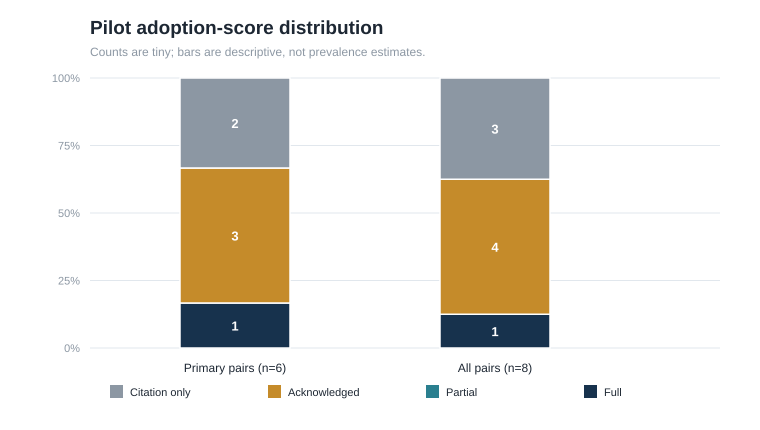

Source data for this figure (header and first rows):
group, score, label, n, share
Primary pairs (n=6), 0, Citation only, 2, 0.3333
Primary pairs (n=6), 1, Acknowledged, 3, 0.5000
Primary pairs (n=6), 2, Partial, 0, 0.0000
Primary pairs (n=6), 3, Full, 1, 0.1667
All pairs (n=8), 0, Citation only, 3, 0.3750
All pairs (n=8), 1, Acknowledged, 4, 0.5000
All pairs (n=8), 2, Partial, 0, 0.0000
All pairs (n=8), 3, Full, 1, 0.1250
